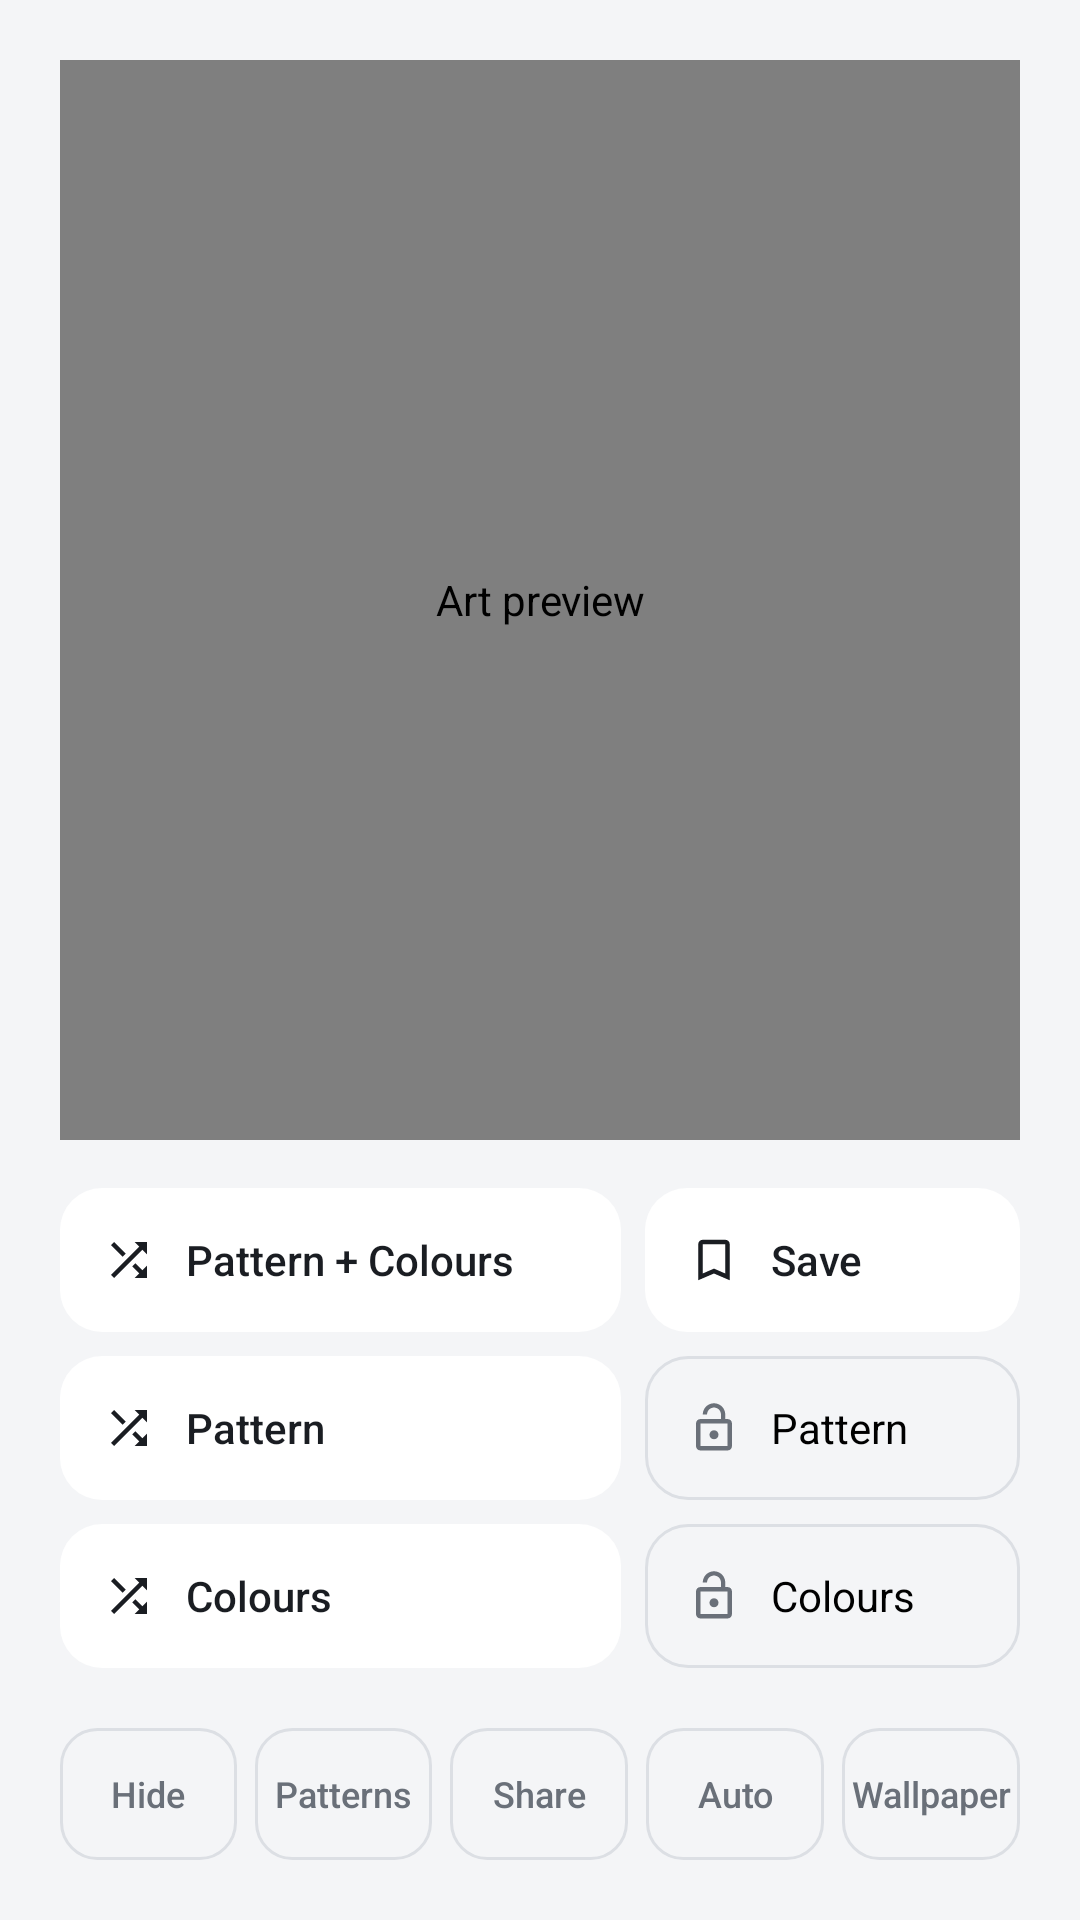

Produce the Android XML layout that renders to this screen, including the resource entries it uses.
<!-- AndroidManifest.xml: application theme AppTheme -->
<!-- res/layout/activity_main.xml -->
<?xml version="1.0" encoding="utf-8"?>
<LinearLayout xmlns:android="http://schemas.android.com/apk/res/android"
    android:layout_width="match_parent"
    android:layout_height="match_parent"
    android:orientation="vertical"
    android:padding="20dp">

    <dev.wallpaperart.ArtView
        android:id="@+id/artView"
        android:layout_width="match_parent"
        android:layout_height="0dp"
        android:layout_weight="1"
        android:contentDescription="@string/art_preview" />

    
    <LinearLayout
        android:layout_width="match_parent"
        android:layout_height="wrap_content"
        android:layout_marginTop="16dp"
        android:orientation="horizontal">

        <LinearLayout
            android:layout_width="0dp"
            android:layout_height="wrap_content"
            android:layout_weight="3"
            android:orientation="vertical">

            <Button
                android:id="@+id/btnShuffleBoth"
                style="@style/ActionButton"
                android:drawableStart="@drawable/ic_shuffle"
                android:text="@string/btn_shuffle_both" />

            <Button
                android:id="@+id/btnShufflePattern"
                style="@style/ActionButton"
                android:layout_marginTop="8dp"
                android:drawableStart="@drawable/ic_shuffle"
                android:text="@string/btn_pattern" />

            <Button
                android:id="@+id/btnShuffleColours"
                style="@style/ActionButton"
                android:layout_marginTop="8dp"
                android:drawableStart="@drawable/ic_shuffle"
                android:text="@string/btn_colours" />
        </LinearLayout>

        <LinearLayout
            android:layout_width="0dp"
            android:layout_height="wrap_content"
            android:layout_marginStart="8dp"
            android:layout_weight="2"
            android:orientation="vertical">

            <Button
                android:id="@+id/btnSave"
                style="@style/ActionButton"
                android:drawableStart="@drawable/ic_save"
                android:text="@string/btn_save" />

            <CheckBox
                android:id="@+id/lockPattern"
                style="@style/LockToggle"
                android:layout_marginTop="8dp"
                android:contentDescription="@string/lock_pattern"
                android:text="@string/btn_pattern" />

            <CheckBox
                android:id="@+id/lockColours"
                style="@style/LockToggle"
                android:layout_marginTop="8dp"
                android:contentDescription="@string/lock_colours"
                android:text="@string/btn_colours" />
        </LinearLayout>
    </LinearLayout>

    <TextView
        android:id="@+id/savedLabel"
        android:layout_width="wrap_content"
        android:layout_height="wrap_content"
        android:layout_marginTop="16dp"
        android:text="@string/saved_label"
        android:textColor="@color/text_dim"
        android:textSize="13sp"
        android:visibility="gone" />

    <HorizontalScrollView
        android:layout_width="match_parent"
        android:layout_height="wrap_content"
        android:layout_marginTop="8dp"
        android:scrollbars="none">

        <LinearLayout
            android:id="@+id/savedRow"
            android:layout_width="wrap_content"
            android:layout_height="wrap_content"
            android:orientation="horizontal" />
    </HorizontalScrollView>

    <LinearLayout
        android:layout_width="match_parent"
        android:layout_height="wrap_content"
        android:layout_marginTop="12dp"
        android:orientation="horizontal">

        <Button
            android:id="@+id/btnHide"
            style="@style/QuietButton"
            android:layout_marginEnd="6dp"
            android:text="@string/btn_hide" />

        <Button
            android:id="@+id/btnPatterns"
            style="@style/QuietButton"
            android:layout_marginEnd="6dp"
            android:text="@string/btn_patterns" />

        <Button
            android:id="@+id/btnShare"
            style="@style/QuietButton"
            android:layout_marginEnd="6dp"
            android:text="@string/btn_share" />

        <Button
            android:id="@+id/btnAuto"
            style="@style/QuietButton"
            android:layout_marginEnd="6dp"
            android:text="@string/btn_auto" />

        <Button
            android:id="@+id/btnWallpaper"
            style="@style/QuietButton"
            android:text="@string/btn_wallpaper" />
    </LinearLayout>
</LinearLayout>
<!-- resources referenced by this layout -->
<resources>
  <color name="text_dim">#6A7079</color>
  <!-- drawable ic_save (drawable) -->
  <?xml version="1.0" encoding="utf-8"?>
  <vector xmlns:android="http://schemas.android.com/apk/res/android"
      android:width="18dp"
      android:height="18dp"
      android:viewportWidth="24"
      android:viewportHeight="24">
      <path
          android:fillColor="@color/text"
          android:pathData="M17,3H7c-1.1,0 -2,0.9 -2,2v16l7,-3 7,3V5c0,-1.1 -0.9,-2 -2,-2zm0,15l-5,-2.18L7,18V5h10v13z" />
  </vector>
  <!-- drawable ic_shuffle (drawable) -->
  <?xml version="1.0" encoding="utf-8"?>
  <vector xmlns:android="http://schemas.android.com/apk/res/android"
      android:width="18dp"
      android:height="18dp"
      android:viewportWidth="24"
      android:viewportHeight="24">
      <path
          android:fillColor="@color/text"
          android:pathData="M10.59,9.17 5.41,4 4,5.41l5.17,5.17 1.42,-1.41zM14.5,4l2.04,2.04L4,18.59 5.41,20 17.96,7.46 20,9.5V4h-5.5zm0.33,9.41 -1.41,1.41 3.13,3.13L14.5,20H20v-5.5l-2.04,2.04 -3.13,-3.13z" />
  </vector>
  <string name="art_preview">Art preview</string>
  <string name="btn_auto">Auto</string>
  <string name="btn_colours">Colours</string>
  <string name="btn_hide">Hide</string>
  <string name="btn_pattern">Pattern</string>
  <string name="btn_patterns">Patterns</string>
  <string name="btn_save">Save</string>
  <string name="btn_share">Share</string>
  <string name="btn_shuffle_both">Pattern + Colours</string>
  <string name="btn_wallpaper">Wallpaper</string>
  <string name="lock_colours">Lock colours</string>
  <string name="lock_pattern">Lock pattern</string>
  <string name="saved_label">Saved</string>
  <style name="AppTheme" parent="android:Theme.Material.Light.NoActionBar">
          <item name="android:windowBackground">@color/bg</item>
          <item name="android:statusBarColor">@color/bg</item>
          <item name="android:navigationBarColor">@color/bg</item>
          <item name="android:textColor">@color/text</item>
          <item name="android:colorAccent">@color/text</item>
          <item name="android:windowLightStatusBar">true</item>
          <item name="android:windowLightNavigationBar">true</item>
      </style>
  <color name="text">#1A1D22</color>
  <!-- drawable btn_bg (drawable) -->
  <?xml version="1.0" encoding="utf-8"?>
  <ripple xmlns:android="http://schemas.android.com/apk/res/android"
      android:color="@color/ripple">
      <item>
          <shape android:shape="rectangle">
              <solid android:color="@color/surface" />
              <corners android:radius="14dp" />
          </shape>
      </item>
  </ripple>
  <!-- drawable lock_icon (drawable) -->
  <?xml version="1.0" encoding="utf-8"?>
  <selector xmlns:android="http://schemas.android.com/apk/res/android">
      <item android:state_checked="true" android:drawable="@drawable/ic_lock" />
      <item android:drawable="@drawable/ic_lock_open" />
  </selector>
  <color name="bg">#F4F5F7</color>
  <color name="ripple">#1F000000</color>
  <color name="surface">#FFFFFF</color>
  <color name="outline">#DCDFE4</color>
  <!-- drawable ic_lock (drawable) -->
  <?xml version="1.0" encoding="utf-8"?>
  <vector xmlns:android="http://schemas.android.com/apk/res/android"
      android:width="18dp"
      android:height="18dp"
      android:viewportWidth="24"
      android:viewportHeight="24">
      <path
          android:fillColor="@color/text"
          android:pathData="M18,8h-1V6c0,-2.76 -2.24,-5 -5,-5S7,3.24 7,6v2H6c-1.1,0 -2,0.9 -2,2v10c0,1.1 0.9,2 2,2h12c1.1,0 2,-0.9 2,-2V10c0,-1.1 -0.9,-2 -2,-2zM12,17c-1.1,0 -2,-0.9 -2,-2s0.9,-2 2,-2 2,0.9 2,2 -0.9,2 -2,2zM15.1,8H8.9V6c0,-1.71 1.39,-3.1 3.1,-3.1 1.71,0 3.1,1.39 3.1,3.1v2z" />
  </vector>
</resources>
